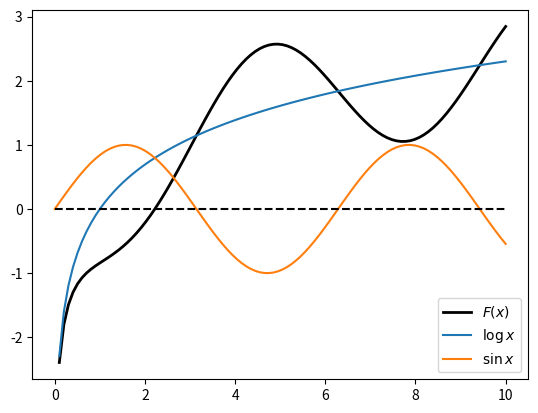

The script that saved this image:
import numpy as np
import matplotlib.pyplot as plt


def F(x):
    return np.log(x) - np.sin(x)

x = np.linspace(0, 10, num=100)
plt.plot(x, F(x), 'k', lw=2, label="$F(x)$")
plt.plot(x, np.log(x), label="$\log{x}$")
plt.plot(x, np.sin(x), label="$\sin{x}$")
plt.plot(x, np.zeros_like(x), 'k--')
plt.legend(loc=4)
plt.show()